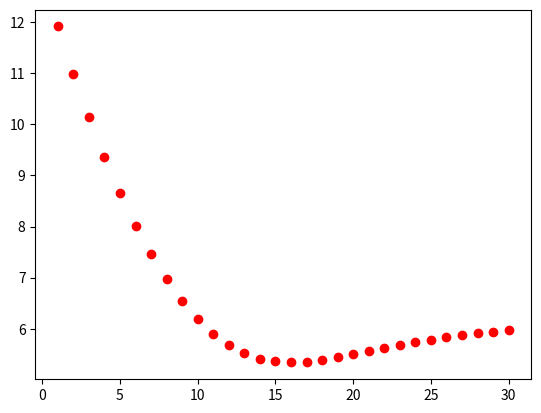

Python code for this plot:
import matplotlib.pyplot as plt
import random, numpy as np

def rnd():
    return [random.randint(-10,10) for i in range(3)]

def random_vectors(n):
    ls = []
    for v in range(n):
        ls.append(rnd())
    return ls

def sos(v):
    return sum(v_i ** 2 for v_i in v)

def sos_gradient(v):
    return [2 * v_i for v_i in v]

def in_random_order(data):
    indexes = [i for i, _ in enumerate(data)]
    random.shuffle(indexes)
    for i in indexes:
        yield data[i]

if __name__ == "__main__":
    v, x, y = rnd(), random_vectors(3), random_vectors(3)
    data = list(zip(x, y))
    theta = v
    alpha, value = 0.01, 0
    min_theta, min_value = None, float("inf")
    iterations_with_no_improvement = 0
    n, x = 30, 1
    for i, _ in enumerate(range(n)):
        y = np.linalg.norm(theta)
        plt.scatter(x, y, c='r')
        x = x + 1
        s = []
        for x_i, y_i in data:
            s.extend([sos(theta), sos(x_i), sos(y_i)])
        value = sum(s)
        if value < min_value:
            min_theta, min_value = theta, value
            iterations_with_no_improvement = 0
            alpha = 0.01
        else:
            iterations_with_no_improvement += 1
            alpha *= 0.9
        g = []
        for x_i, y_i in in_random_order(data):
            g.extend([sos_gradient(theta), sos_gradient(x_i),
                      sos_gradient(y_i)])
            for v in g:
                theta = np.around(np.subtract(theta,alpha*np.array(v)),3)
            g = []
    print ('minimum:', np.around(min_theta, 4),
           'with', i+1, 'iterations')
    print ('iterations with no improvement:',
           iterations_with_no_improvement)
    print ('magnitude of min vector:', np.linalg.norm(min_theta))
    plt.show()
